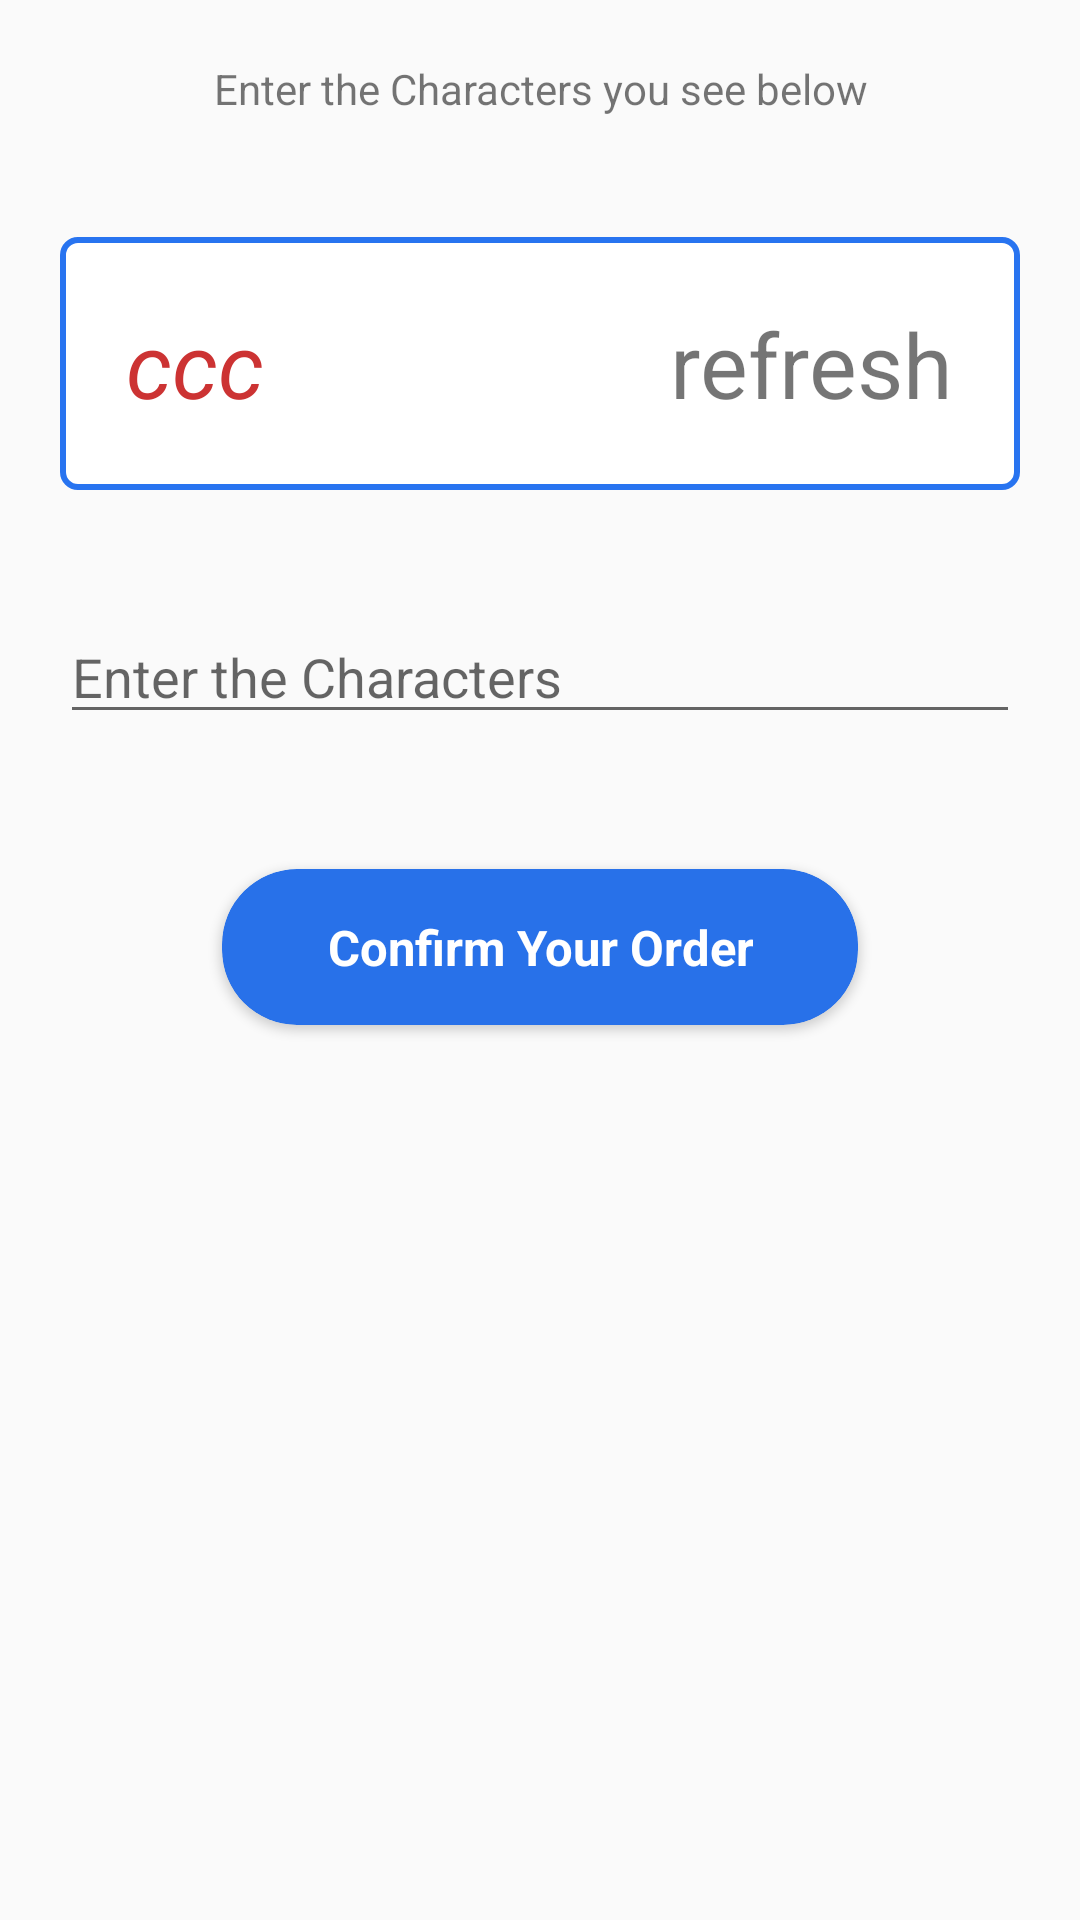

Reconstruct the res/layout file that produces this screen, plus the resources it refers to.
<!-- AndroidManifest.xml: application theme AppTheme -->
<!-- res/layout/activity_captcha.xml -->
<?xml version="1.0" encoding="utf-8"?>
<LinearLayout xmlns:android="http://schemas.android.com/apk/res/android"
    xmlns:app="http://schemas.android.com/apk/res-auto"
    xmlns:tools="http://schemas.android.com/tools"
    android:layout_width="match_parent"
    android:layout_height="match_parent"
    android:orientation="vertical"
    >

    <TextView
        android:id="@+id/textView"
        android:layout_width="match_parent"
        android:layout_height="wrap_content"
        android:layout_margin="20dp"
        android:gravity="center"
        android:text="Enter the Characters you see below" />
<LinearLayout
    android:layout_width="match_parent"
    android:layout_height="wrap_content"
    android:layout_margin="20dp"
    android:background="@drawable/shape"
    android:orientation="horizontal">
    <TextView
        android:id="@+id/tvrandom"
        android:layout_width="match_parent"
        android:layout_height="wrap_content"
        android:layout_weight="1"
        android:textStyle="italic"
        android:textSize="30sp"
android:textColor="#CC3333"
        android:layout_margin="20dp"
        android:text="ccc" />
    <TextView
        android:layout_width="wrap_content"
        android:layout_margin="20dp"
        android:id="@+id/im"
        android:text="refresh"
        android:textSize="30dp"
        android:layout_height="wrap_content"
        />
</LinearLayout>
    <EditText
        android:id="@+id/ed"
        android:layout_width="match_parent"
        android:layout_height="wrap_content"

        android:hint="Enter the Characters"
        android:layout_margin="20dp"
        android:text="" />

    <android.support.v7.widget.CardView
        android:layout_width="wrap_content"
        android:layout_height="wrap_content"
        android:layout_gravity="center"
        android:layout_marginTop="25dp"
        app:cardBackgroundColor="@color/colorPrimaryDark"
        app:cardCornerRadius="25dp">

        <TextView
            android:layout_width="match_parent"
            android:layout_height="wrap_content"
            android:layout_margin="15dp"
            android:gravity="center"
            android:id="@+id/btn"
            android:paddingLeft="20dp"
            android:paddingRight="20dp"
            android:text="Confirm Your Order"
            android:textColor="#ffff"
            android:textSize="8pt"
            android:textStyle="bold" />
    </android.support.v7.widget.CardView>
</LinearLayout>
<!-- resources referenced by this layout -->
<resources>
  <color name="colorPrimaryDark">#2871e9</color>
  <!-- drawable shape (drawable) -->
  <?xml version="1.0" encoding="UTF-8"?>
  <shape xmlns:android="http://schemas.android.com/apk/res/android" android:id="@+id/listview_background_shape">
      <stroke android:width="2dp" android:color="#2874f0" />
      <padding android:left="2dp"
          android:top="2dp"
          android:right="2dp"
          android:bottom="2dp" />
      <corners android:radius="5dp" />
      <solid android:color="#ffffffff" />
  </shape>
  <style name="AppTheme" parent="Theme.AppCompat.Light.DarkActionBar">
          
          <item name="colorPrimary">@color/colorPrimary</item>
          <item name="colorPrimaryDark">@color/colorPrimaryDark</item>
          <item name="colorAccent">@color/colorAccent</item>
      </style>
  <color name="colorPrimary">#2874f0</color>
  <color name="colorAccent">#FFffff</color>
</resources>
